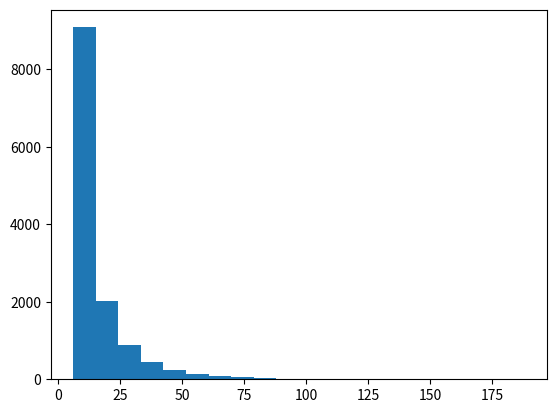

Write Python code to recreate this figure.
from __future__ import print_function
"""
Created on Wed Apr 22 16:02:53 2015

Basic integrate-and-fire neuron 
[redacted]

[redacted]
"""

import numpy as np
import matplotlib.pyplot as plt


# input current
I = 1 # nA

# capacitance and leak resistance
C = 1 # nF
R = 40 # M ohms

# I & F implementation dV/dt = - V/RC + I/C
# Using h = 1 ms step size, Euler method

V = 0
tstop = 200000
abs_ref = 5 # absolute refractory period 
ref = 0 # absolute refractory period counter
V_trace = []  # voltage trace for plotting
t_hist = []
V_th = 10 # spike threshold
spiketimes = [] # list of spike times

# input current
noiseamp = 5 # amplitude of added noise
I += noiseamp*np.random.normal(0, 1, (tstop,)) # nA; Gaussian noise

t_last = 0
for t in range(tstop):
  
   if not ref:
       V = V - (V/(R*C)) + (I[t]/C)
   else:
       ref -= 1
       V = 0.2 * V_th # reset voltage
   
   if V > V_th:
       V = 50 # emit spike
       ref = abs_ref # set refractory counter
       t_hist += [t-t_last]
       t_last = t


   V_trace += [V]


plt.hist(t_hist,bins=20)
plt.show()